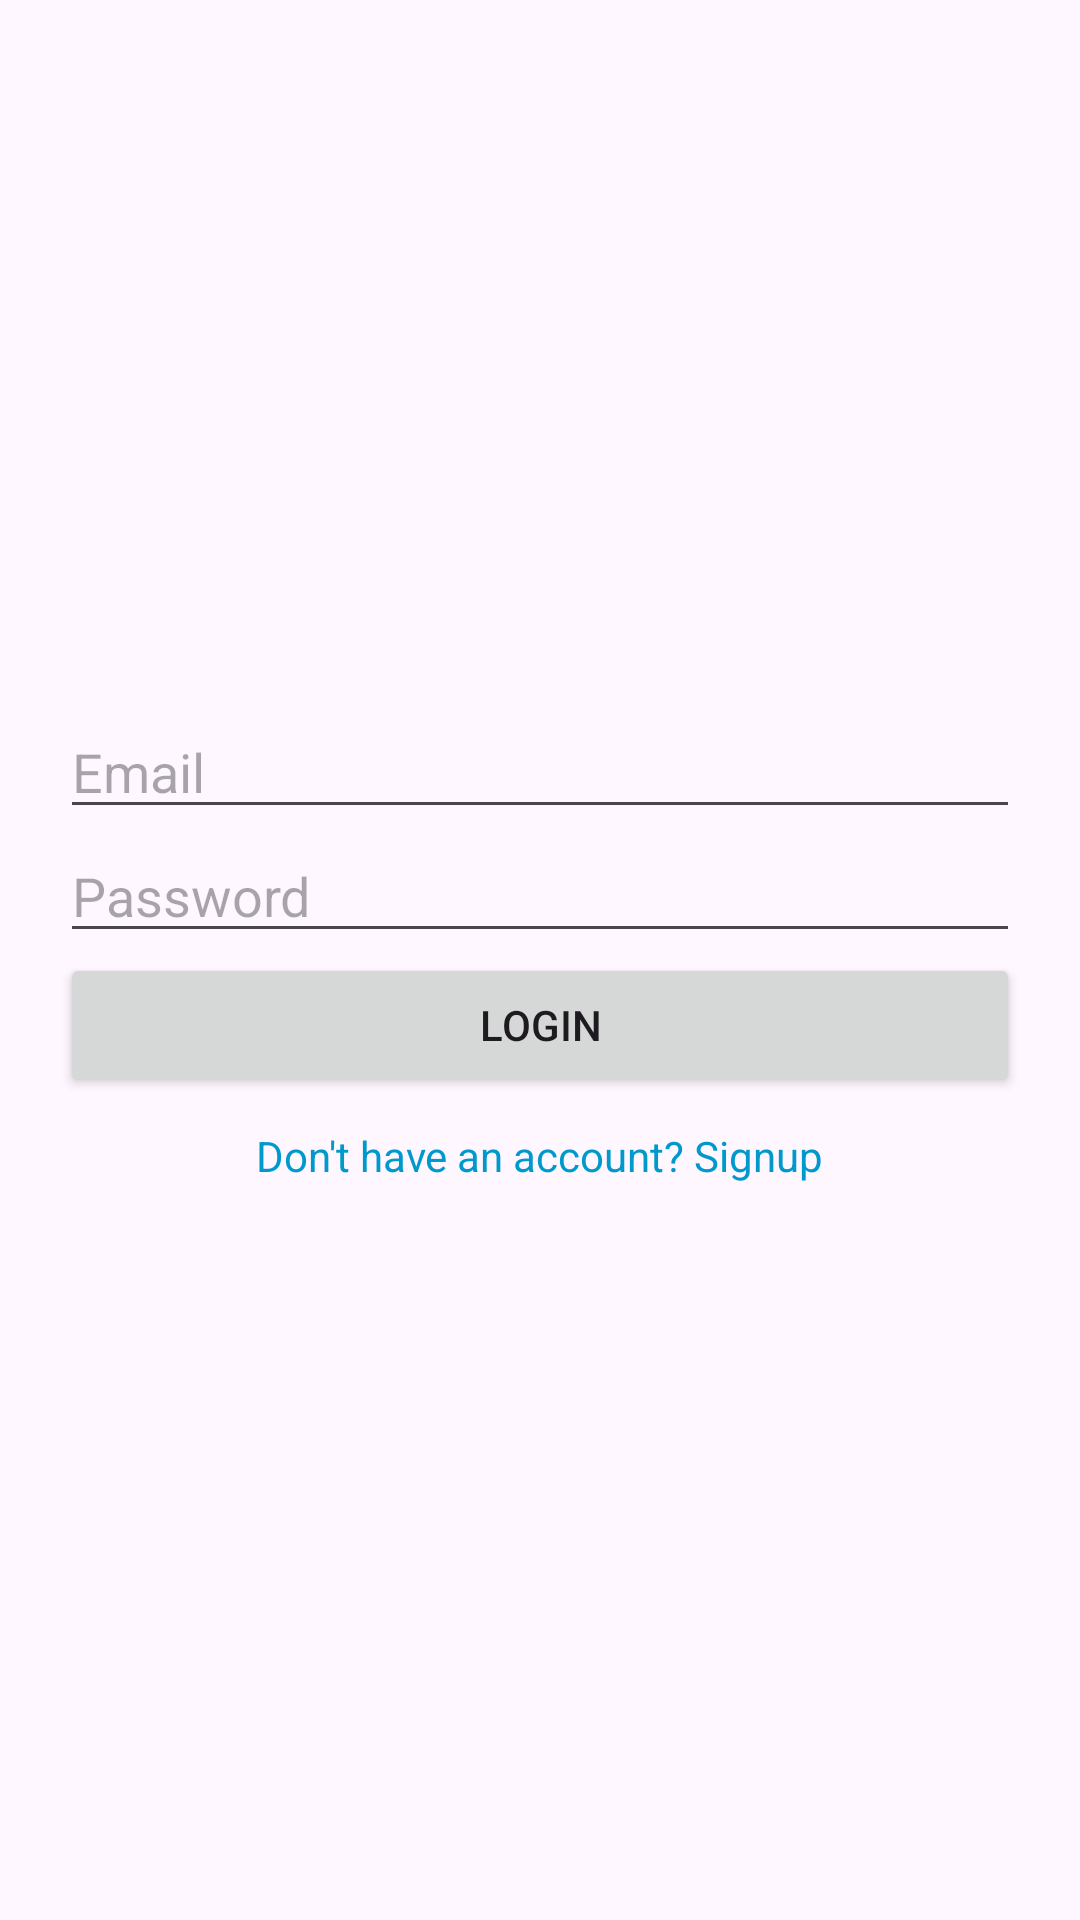

Here is an Android app screen rendered from its layout file. Give the layout XML and the strings, colors and styles it references.
<!-- AndroidManifest.xml: application theme Theme.Smartparkingsystem -->
<!-- res/layout/activity_login.xml -->
<LinearLayout xmlns:android="http://schemas.android.com/apk/res/android"
    android:layout_width="match_parent"
    android:layout_height="match_parent"
    android:gravity="center"
    android:orientation="vertical"
    android:padding="20dp">

    <EditText
        android:id="@+id/etEmail"
        android:layout_width="match_parent"
        android:layout_height="wrap_content"
        android:hint="Email"/>

    <EditText
        android:id="@+id/etPassword"
        android:layout_width="match_parent"
        android:layout_height="wrap_content"
        android:hint="Password"
        android:inputType="textPassword"/>

    <Button
        android:id="@+id/btnLogin"
        android:layout_width="match_parent"
        android:layout_height="wrap_content"
        android:text="Login"/>

    <TextView
        android:id="@+id/tvSignup"
        android:layout_width="wrap_content"
        android:layout_height="wrap_content"
        android:text="Don't have an account? Signup"
        android:textColor="@android:color/holo_blue_dark"
        android:padding="10dp"/>
</LinearLayout>
<!-- resources referenced by this layout -->
<resources>
  <style name="Theme.Smartparkingsystem" parent="Base.Theme.Smartparkingsystem" />
  <style name="Base.Theme.Smartparkingsystem" parent="Theme.Material3.DayNight.NoActionBar">
          
          
      </style>
</resources>
